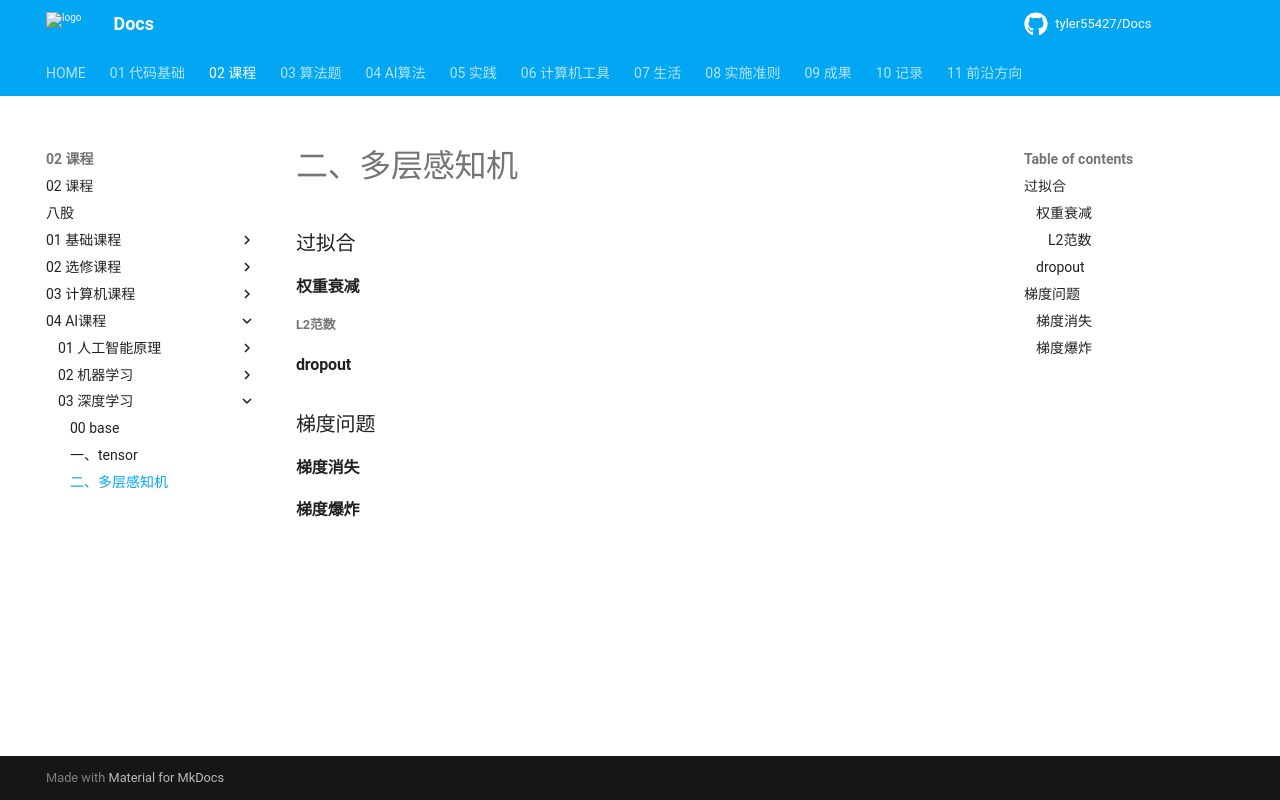

repository: tyler55427/Docs · page: 02_课程/04_AI课程/03_深度学习/02_多层感知机/index.html · generator: mkdocs

# 二、多层感知机

### 过拟合

#### 权重衰减

##### L2范数

#### dropout

### 梯度问题

#### 梯度消失

#### 梯度爆炸
